Photos from the image-classification dataset "processed_dataset" in the GitHub repository diogoazevedo04/ERCP_Image_Classifier. Its 4 classes are: biliary leaks, lithiasis, normal, stricture.

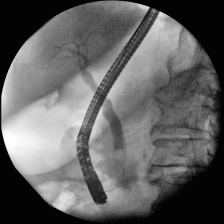
Label: lithiasis

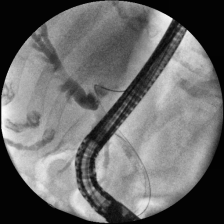
Label: stricture

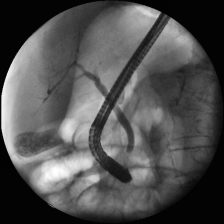
Label: normal

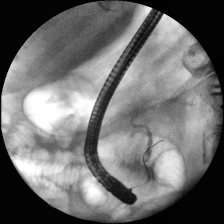
Label: lithiasis

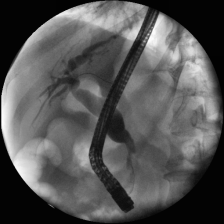
Label: stricture

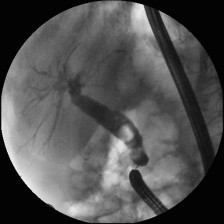
Label: lithiasis
